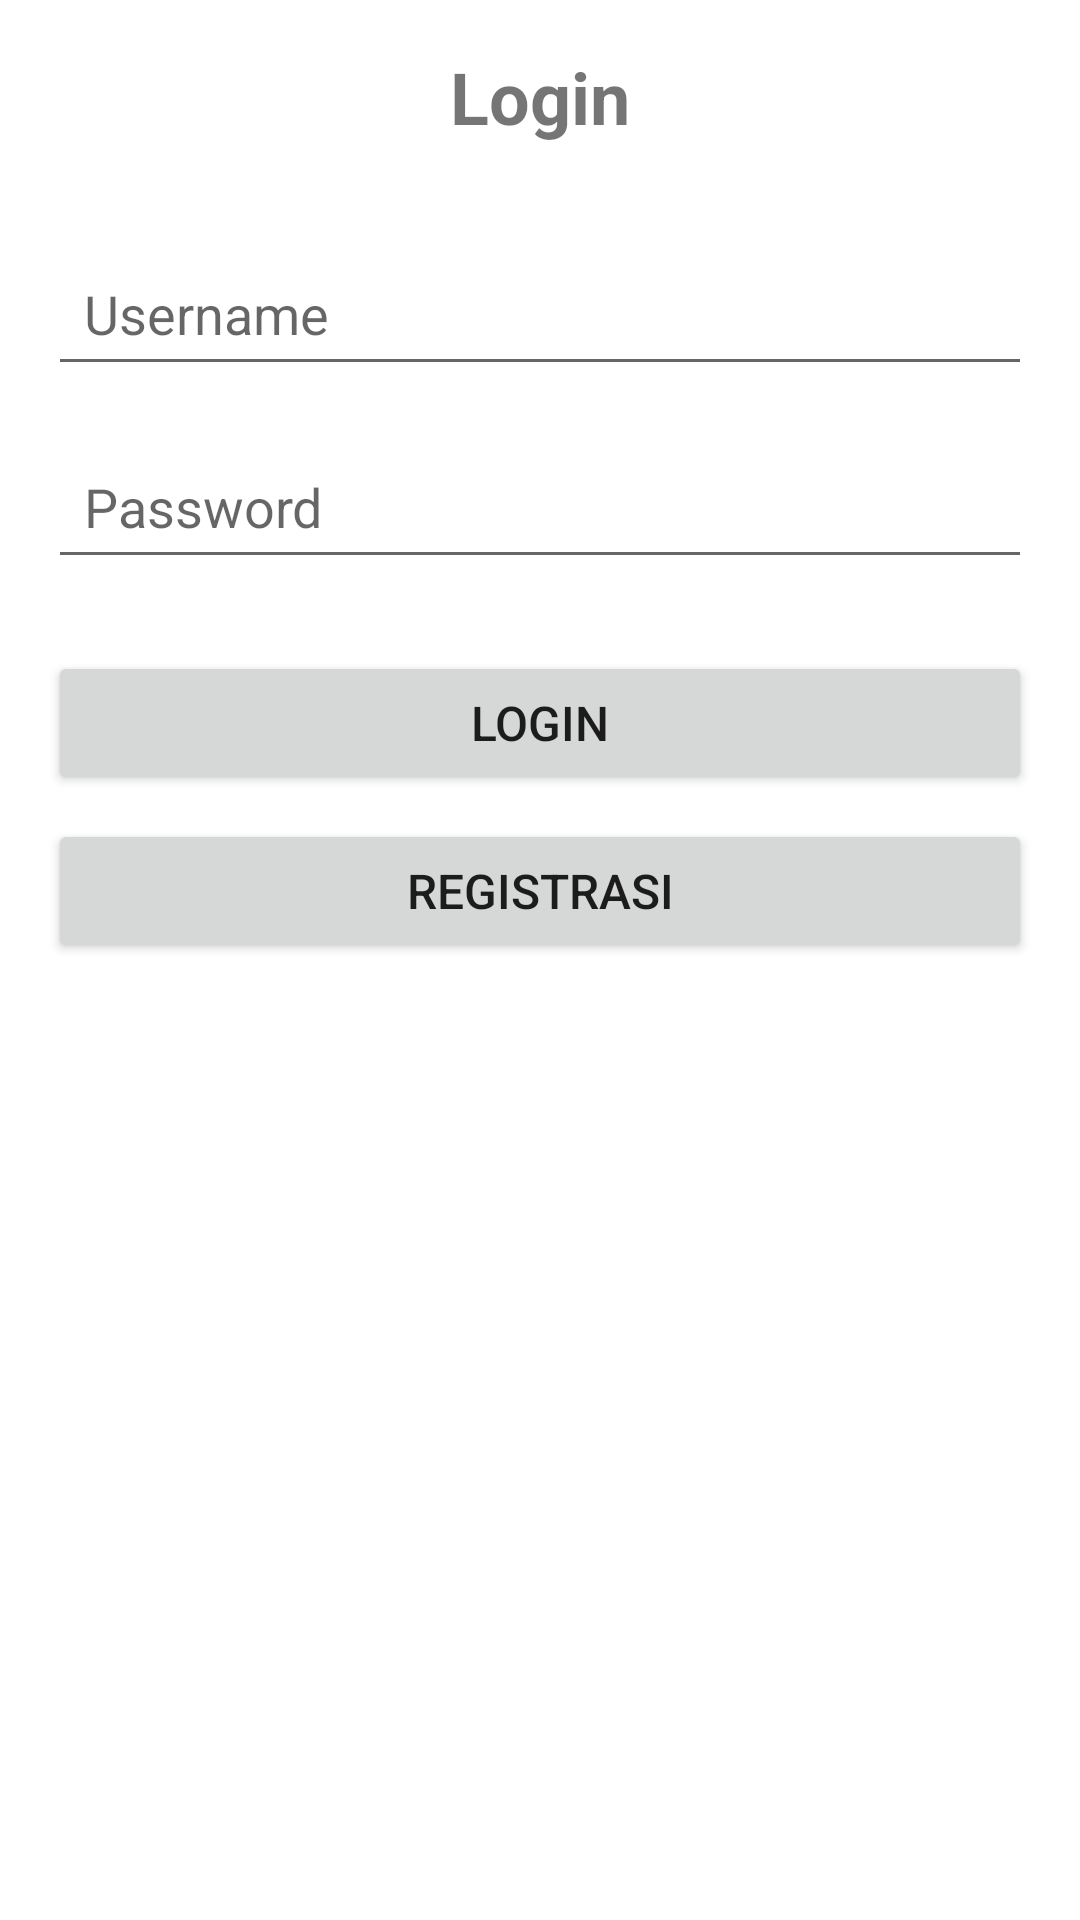

This screen was rendered from an Android layout file. Write that file and the resources it references.
<!-- AndroidManifest.xml: application theme Theme.LoginRegistrasi -->
<!-- res/layout/activity_login.xml -->
<?xml version="1.0" encoding="utf-8"?>
<LinearLayout xmlns:android="http://schemas.android.com/apk/res/android"
    android:layout_width="match_parent"
    android:layout_height="match_parent"
    android:orientation="vertical"
    android:padding="16dp">

    <TextView
        android:layout_width="match_parent"
        android:layout_height="wrap_content"
        android:text="Login"
        android:textSize="24sp"
        android:textStyle="bold"
        android:gravity="center"
        android:layout_marginBottom="32dp" />

    <EditText
        android:id="@+id/username"
        android:layout_width="match_parent"
        android:layout_height="wrap_content"
        android:hint="Username"
        android:padding="12dp"
        android:layout_marginBottom="16dp"
        android:inputType="text" />

    <EditText
        android:id="@+id/password"
        android:layout_width="match_parent"
        android:layout_height="wrap_content"
        android:hint="Password"
        android:padding="12dp"
        android:layout_marginBottom="24dp"
        android:inputType="textPassword" />

    <Button
        android:id="@+id/loginButton"
        android:layout_width="match_parent"
        android:layout_height="wrap_content"
        android:text="Login"
        android:textSize="16sp"
        android:layout_marginBottom="8dp" />

    <Button
        android:id="@+id/registerButton"
        android:layout_width="match_parent"
        android:layout_height="wrap_content"
        android:text="Registrasi"
        android:textSize="16sp" />
</LinearLayout>
<!-- resources referenced by this layout -->
<resources>
  <style name="Theme.LoginRegistrasi" parent="Theme.MaterialComponents.Light.NoActionBar">
          
          <item name="colorPrimary">@color/purple_500</item>
          <item name="colorPrimaryVariant">@color/purple_700</item>
          <item name="colorOnPrimary">@color/white</item>
          
          <item name="colorSecondary">@color/teal_200</item>
          <item name="colorSecondaryVariant">@color/teal_700</item>
          <item name="colorOnSecondary">@color/black</item>
          
          <item name="android:statusBarColor">?attr/colorPrimaryVariant</item>
      </style>
  <!-- not gathered from this repository: default colours our renderer supplied (Android Studio template values) -->
  <color name="purple_500">#FF6200EE</color>
  <color name="purple_700">#FF3700B3</color>
  <color name="teal_200">#FF03DAC5</color>
  <color name="teal_700">#FF018786</color>
  <color name="black">#FF000000</color>
  <color name="white">#FFFFFFFF</color>
</resources>
